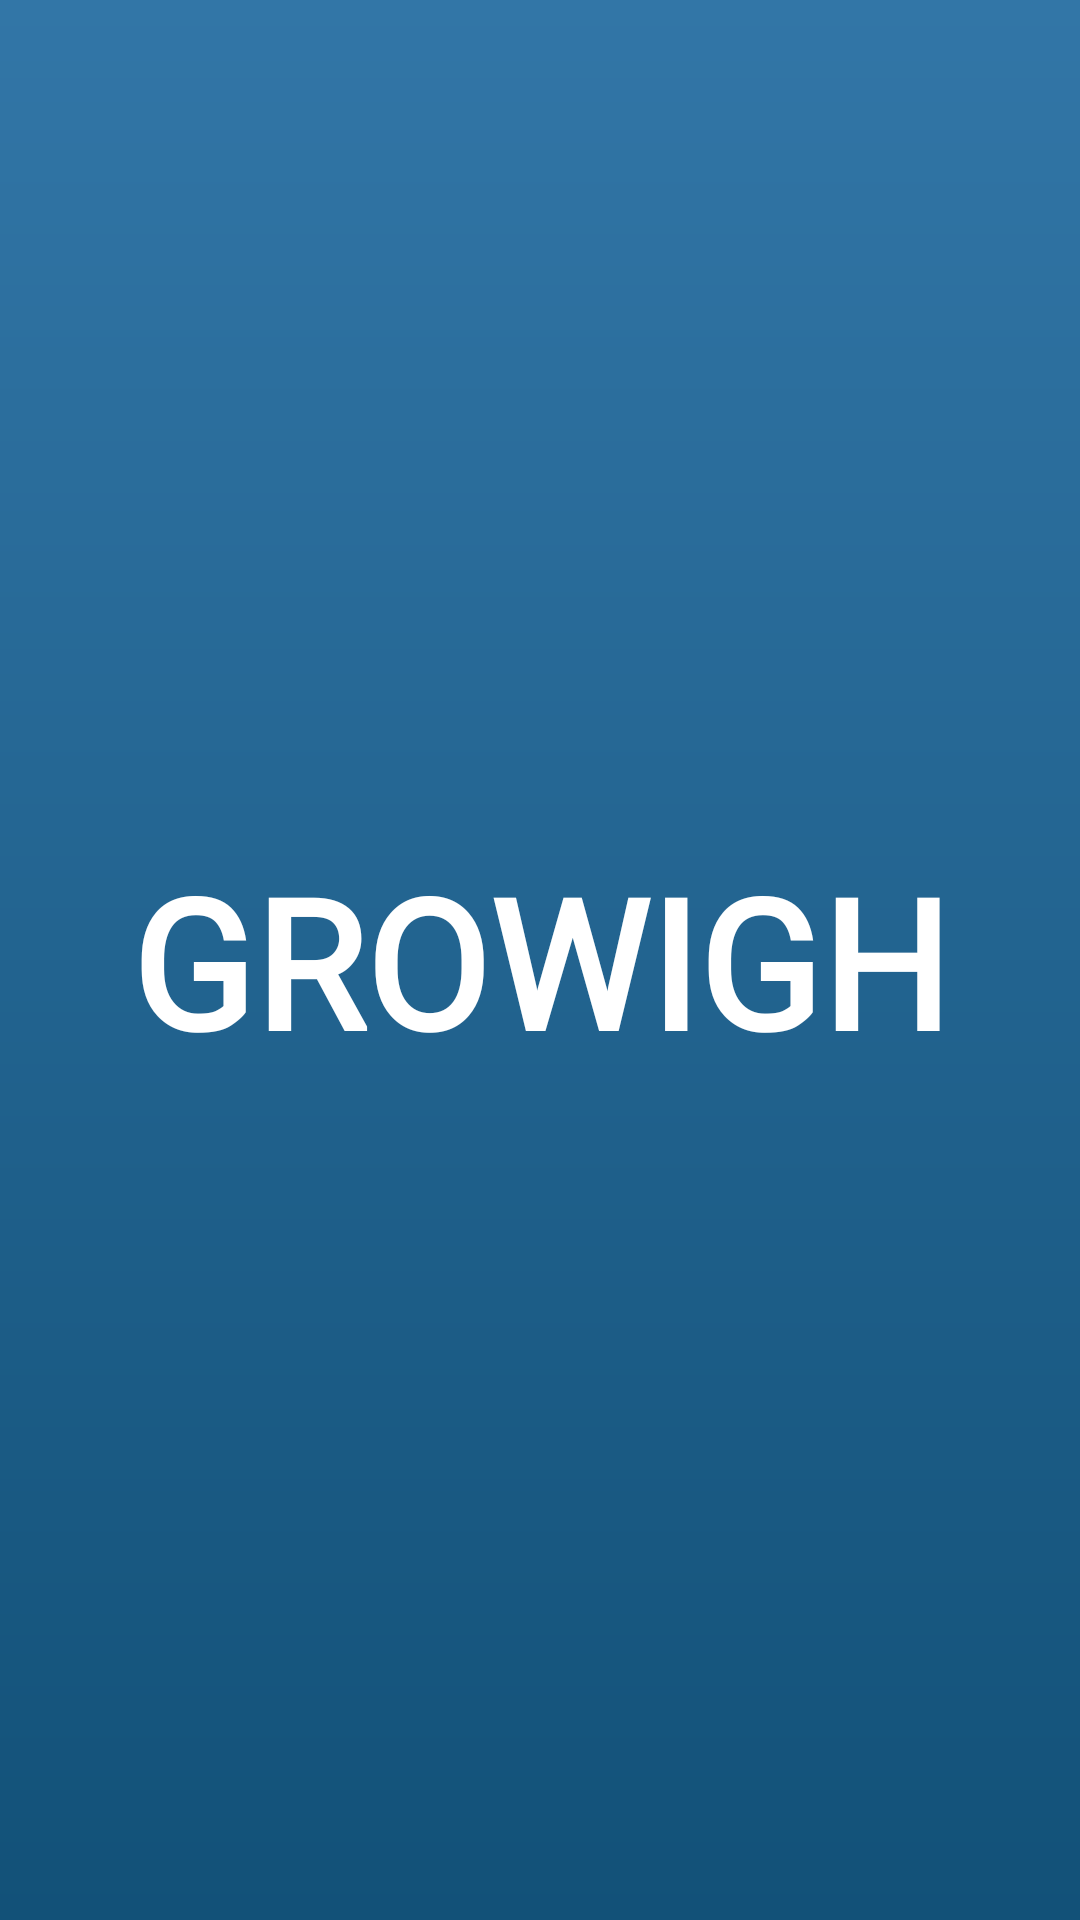

Write the Android layout XML for this screen, with the resource values it uses.
<!-- AndroidManifest.xml: application theme Theme.Project_Growgh -->
<!-- res/layout/fragment_splash.xml -->
<?xml version="1.0" encoding="utf-8"?>
<androidx.constraintlayout.widget.ConstraintLayout xmlns:android="http://schemas.android.com/apk/res/android"
    xmlns:tools="http://schemas.android.com/tools"
    android:layout_width="match_parent"
    android:layout_height="match_parent"
    xmlns:app="http://schemas.android.com/apk/res-auto"
    android:background="@drawable/top_view_bg"
    tools:context=".ui.SplashFragment">

    <TextView
        android:layout_width="wrap_content"
        android:layout_height="wrap_content"
        android:padding="20dp"
        android:text="GROWIGH"
        android:textColor="@color/white"
        android:textSize="60sp"
        android:fontFamily="@font/simplyserif_bold"
        android:textStyle="bold"
        app:layout_constraintBottom_toBottomOf="parent"
        app:layout_constraintEnd_toEndOf="parent"
        app:layout_constraintStart_toStartOf="parent"
        app:layout_constraintTop_toTopOf="parent" />

</androidx.constraintlayout.widget.ConstraintLayout>
<!-- resources referenced by this layout -->
<resources>
  <color name="white">#FFFFFFFF</color>
  <!-- drawable top_view_bg (drawable) -->
  <?xml version="1.0" encoding="utf-8"?>
  <shape
      xmlns:android="http://schemas.android.com/apk/res/android"
      android:shape="rectangle">
  
      <gradient
          android:startColor="#3276A7"
          android:endColor="#125178"
          android:type="linear"
          android:angle="270" />
  
  </shape>
  <style name="Theme.Project_Growgh" parent="Base.Theme.Project_Growgh" />
  <style name="Base.Theme.Project_Growgh" parent="Theme.Material3.DayNight.NoActionBar">
          
          <item name="colorPrimary">#3276A7</item>
      </style>
</resources>
